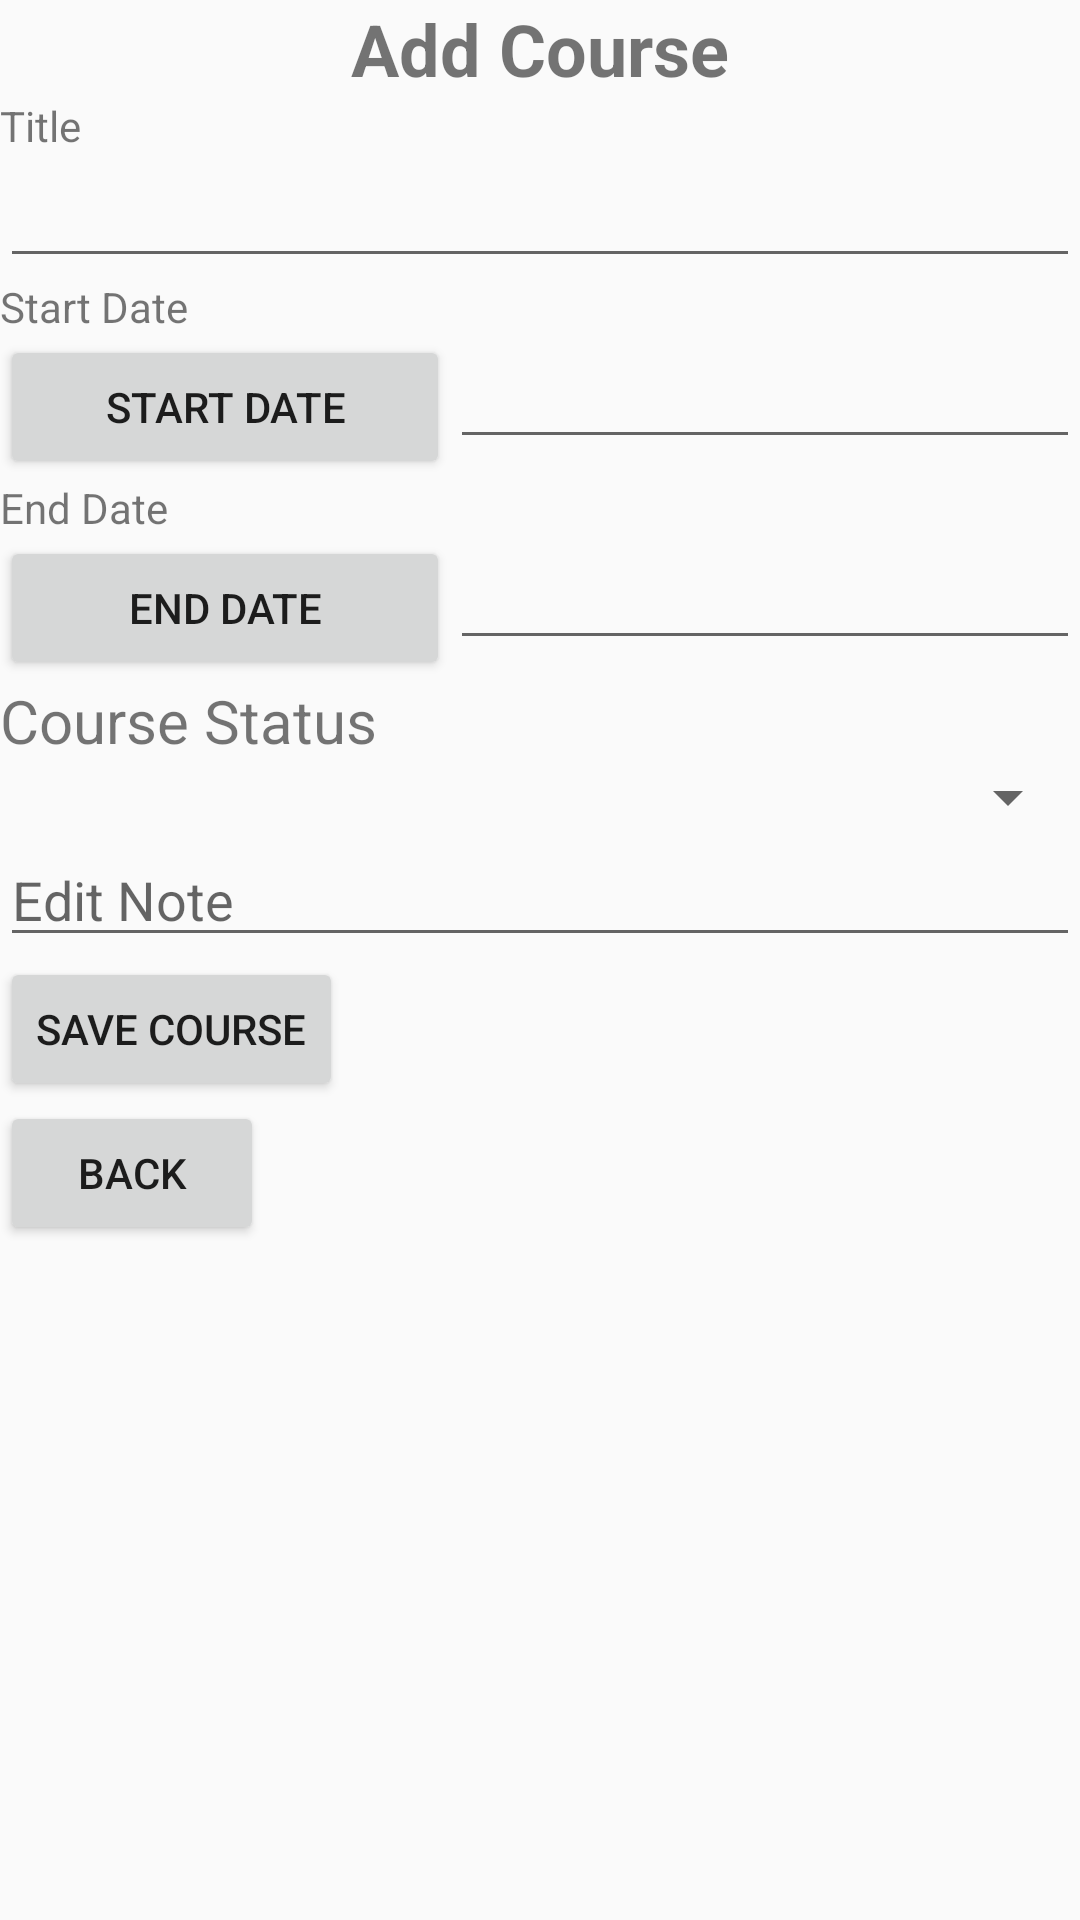

This screen was rendered from an Android layout file. Write that file and the resources it references.
<!-- AndroidManifest.xml: application theme Theme.WGUMobileLegit -->
<!-- res/layout/course_details_add.xml -->
<?xml version="1.0" encoding="utf-8"?>
<androidx.constraintlayout.widget.ConstraintLayout xmlns:android="http://schemas.android.com/apk/res/android"
        android:orientation="vertical"
        android:layout_width="match_parent"
        android:layout_height="match_parent">

    <ScrollView xmlns:android="http://schemas.android.com/apk/res/android"
        android:layout_width="match_parent"
        android:layout_height="match_parent">

        <LinearLayout
            android:orientation="vertical"
            android:layout_width="match_parent"
            android:layout_height="wrap_content">

            <TextView
                android:id="@+id/CourseAddTitle"
                android:layout_width="match_parent"
                android:layout_height="wrap_content"
                android:text="Add Course"
                android:textAlignment="center"
                android:textSize="24sp"
                android:textStyle="bold" />

            <TextView
                android:id="@+id/CourseTitle"
                android:layout_width="match_parent"
                android:layout_height="wrap_content"
                android:text="Title" />

            <EditText
                android:id="@+id/editCourseTitle"
                android:layout_width="match_parent"
                android:layout_height="wrap_content"
                android:ems="10"
                android:inputType="text" />

            <TextView
                android:id="@+id/startDate"
                android:layout_width="match_parent"
                android:layout_height="wrap_content"
                android:text="Start Date" />

            <LinearLayout
                android:layout_width="match_parent"
                android:layout_height="wrap_content"
                android:orientation="horizontal">

                <Button
                    android:id="@+id/GoCourseDetailsStart"
                    android:layout_width="150dp"
                    android:layout_height="wrap_content"
                    android:text="Start Date" />

                <EditText
                    android:id="@+id/editStartDate"
                    android:layout_width="wrap_content"
                    android:layout_height="wrap_content"
                    android:layout_weight="1"
                    android:ems="10"
                    android:inputType="date" />

            </LinearLayout>

            <TextView
                android:id="@+id/mentorEmail"
                android:layout_width="match_parent"
                android:layout_height="wrap_content"
                android:text="End Date" />

            <LinearLayout
                android:layout_width="match_parent"
                android:layout_height="wrap_content"
                android:orientation="horizontal">

                <Button
                    android:id="@+id/GoCourseDetailsEnd"
                    android:layout_width="150dp"
                    android:layout_height="wrap_content"
                    android:text="End Date" />

                <EditText
                    android:id="@+id/editEndDate"
                    android:layout_width="wrap_content"
                    android:layout_height="wrap_content"
                    android:layout_weight="1"
                    android:ems="10"
                    android:inputType="date" />
            </LinearLayout>

            <TextView
                android:id="@+id/textView"
                android:layout_width="match_parent"
                android:layout_height="wrap_content"
                android:text="Course Status"
                android:textSize="20sp" />

            <Spinner
                android:id="@+id/courseAddStatus"
                android:layout_width="match_parent"
                android:layout_height="wrap_content" />

            <EditText
                android:id="@+id/editNoteMultiLine"
                android:layout_width="match_parent"
                android:layout_height="wrap_content"
                android:ems="10"
                android:gravity="start|top"
                android:hint="Edit Note"
                android:inputType="textMultiLine" />

            <Button
                android:id="@+id/SaveCourse"
                android:layout_width="wrap_content"
                android:layout_height="wrap_content"
                android:text="Save Course" />

            <Button
                android:id="@+id/AddCourseBack"
                android:layout_width="wrap_content"
                android:layout_height="wrap_content"
                android:text="Back" />

        </LinearLayout>

    </ScrollView>
</androidx.constraintlayout.widget.ConstraintLayout>
<!-- resources referenced by this layout -->
<resources>
  <style name="Theme.WGUMobileLegit" parent="android:Theme.Material.Light.NoActionBar" />
</resources>
